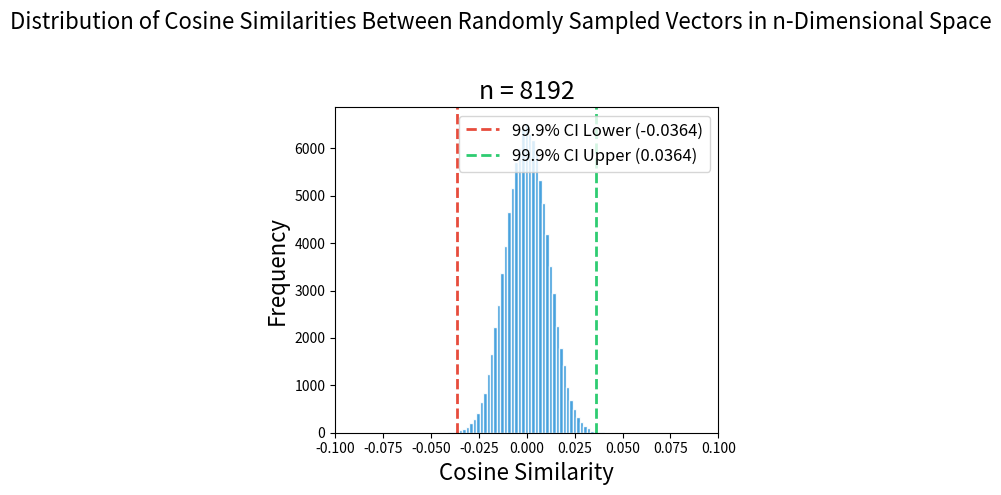

Python code for this plot:
import numpy as np
import matplotlib.pyplot as plt
from math import acos, degrees, pi
import random
import os

def generate_random_vectors(n: int, num_vectors: int) -> np.ndarray:
    """
    Generates random vectors in n-dimensional space.
    """
    vectors = np.random.randn(num_vectors, n)
    vectors /= np.linalg.norm(vectors, axis=1)[:, np.newaxis]  # Normalize to unit length
    return vectors

def calculate_cosine_similarity(vec1: np.ndarray, vec2: np.ndarray) -> float:
    """
    Calculates the cosine similarity between two vectors.

    Args:
        vec1 (np.ndarray): First unit vector.
        vec2 (np.ndarray): Second unit vector.

    Returns:
        float: Cosine similarity between vec1 and vec2.
    """
    dot_product = np.dot(vec1, vec2)
    dot_product = np.clip(dot_product, -1.0, 1.0)  # Clamp for numerical stability
    return dot_product

def sample_random_pairs(vectors: np.ndarray, num_samples: int) -> np.ndarray:
    """
    Samples a fixed number of random pairs of vectors and computes the cosine similarities between them.

    Args:
        vectors (np.ndarray): Array of vectors.
        num_samples (int): Number of random pairs to sample.

    Returns:
        np.ndarray: Cosine similarities between sampled pairs.
    """
    num_vectors = vectors.shape[0]
    sampled_similarities = []

    for _ in range(num_samples):
        i, j = random.sample(range(num_vectors), 2)  # Randomly pick two distinct vectors
        similarity = calculate_cosine_similarity(vectors[i], vectors[j])
        sampled_similarities.append(similarity)

    return np.array(sampled_similarities)

def plot_multiple_cosine_similarity_distributions(n_values: list, num_vectors: int, num_samples: int, num_bins: int, output_dir: str):
    """
    Plots and saves multiple histograms of the cosine similarities between vectors for different dimensions (n values).

    Args:
        n_values (list): List of dimensionalities of the space.
        num_vectors (int): Number of random vectors to generate for each dimension.
        num_samples (int): Number of random pairs to sample for each dimension.
        num_bins (int): The number of bins for the histogram.
        output_dir (str): Directory to save the plot.
    """
    # Ensure the output directory exists
    os.makedirs(output_dir, exist_ok=True)

    # Set up the figure with subplots
    num_plots = len(n_values)
    plt.figure(figsize=(5 * num_plots, 5))  # Adjust size based on the number of plots

    # Loop through each dimensionality value in n_values
    for idx, n in enumerate(n_values):
        # Generate random vectors
        vectors = generate_random_vectors(n, num_vectors)
        
        # Sample random pairs and compute the cosine similarities
        similarities = sample_random_pairs(vectors, num_samples)
        
        # Calculate theoretical 99.9% confidence interval
        z_score = 3.291  # For 99.9% confidence
        sigma = 1 / np.sqrt(n)  # Standard deviation of the cosine similarity
        delta_similarity = z_score * sigma
        lower_bound = -delta_similarity
        upper_bound = delta_similarity

        # Create a subplot for each n value
        plt.subplot(1, num_plots, idx + 1)
        
        # Plot the histogram with a more appealing color palette
        hist_values, bins, _ = plt.hist(similarities, bins=num_bins, color='#3498db', edgecolor='white', alpha=0.9)
        
        # Add labels and title for each subplot
        plt.xlabel('Cosine Similarity', fontsize=16)
        plt.ylabel('Frequency', fontsize=16)
        plt.title(f'n = {n}', fontsize=18)
        plt.xlim(-0.1, 0.1)
        
        # Draw vertical lines for the theoretical confidence interval
        plt.axvline(x=lower_bound, color='#e74c3c', linestyle='--', linewidth=2, label=f'99.9% CI Lower ({lower_bound:.4f})')
        plt.axvline(x=upper_bound, color='#2ecc71', linestyle='--', linewidth=2, label=f'99.9% CI Upper ({upper_bound:.4f})')
        
        # Add legend in each subplot
        plt.legend(fontsize=12)
        
    # Add a global title for the entire figure
    plt.suptitle('Distribution of Cosine Similarities Between Randomly Sampled Vectors in n-Dimensional Space', fontsize=16)

    # Adjust layout and save the final plot
    plt.tight_layout(rect=[0, 0, 1, 0.95])  # Adjust the layout to make space for the suptitle
    file_name = 'multiple_cosine_similarity_distributions.png'
    file_path = os.path.join(output_dir, file_name)
    plt.savefig(file_path, dpi=300)

    # Show the final plot with all subplots
    plt.show()

    print(f"Plot saved at: {file_path}")

# ------------------ Parameters ------------------ #
# n_values = [4096, 8192]  # List of different dimensionalities
n_values = [8192]
num_vectors = 1000       # Number of random vectors to generate
num_samples = 100000     # Number of random pairs to sample
num_bins = 50            # Number of bins for the histogram

# Output directory for saving the plot
output_dir = 'Results_cosine_similarity/random'

# ------------------ Main Logic ------------------ #
# Plot and save cosine similarity distributions for different dimensionalities (n_values)
plot_multiple_cosine_similarity_distributions(n_values, num_vectors, num_samples, num_bins, output_dir)